Dataset: bloodmnist (GitHub, BhavaniSankarRS/emperical-analysis). Classes: basophil, eosinophil, erythroblast, immature granulocytes(myelocytes, metamyelocytes and promyelocytes), lymphocyte, monocyte, neutrophil, platelet.

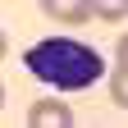
Label: basophil

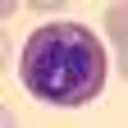
Label: eosinophil

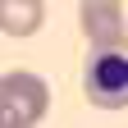
Label: erythroblast

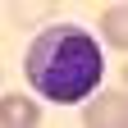
Label: immature granulocytes(myelocytes, metamyelocytes and promyelocytes)

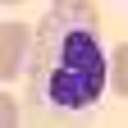
Label: neutrophil

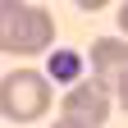
Label: platelet
